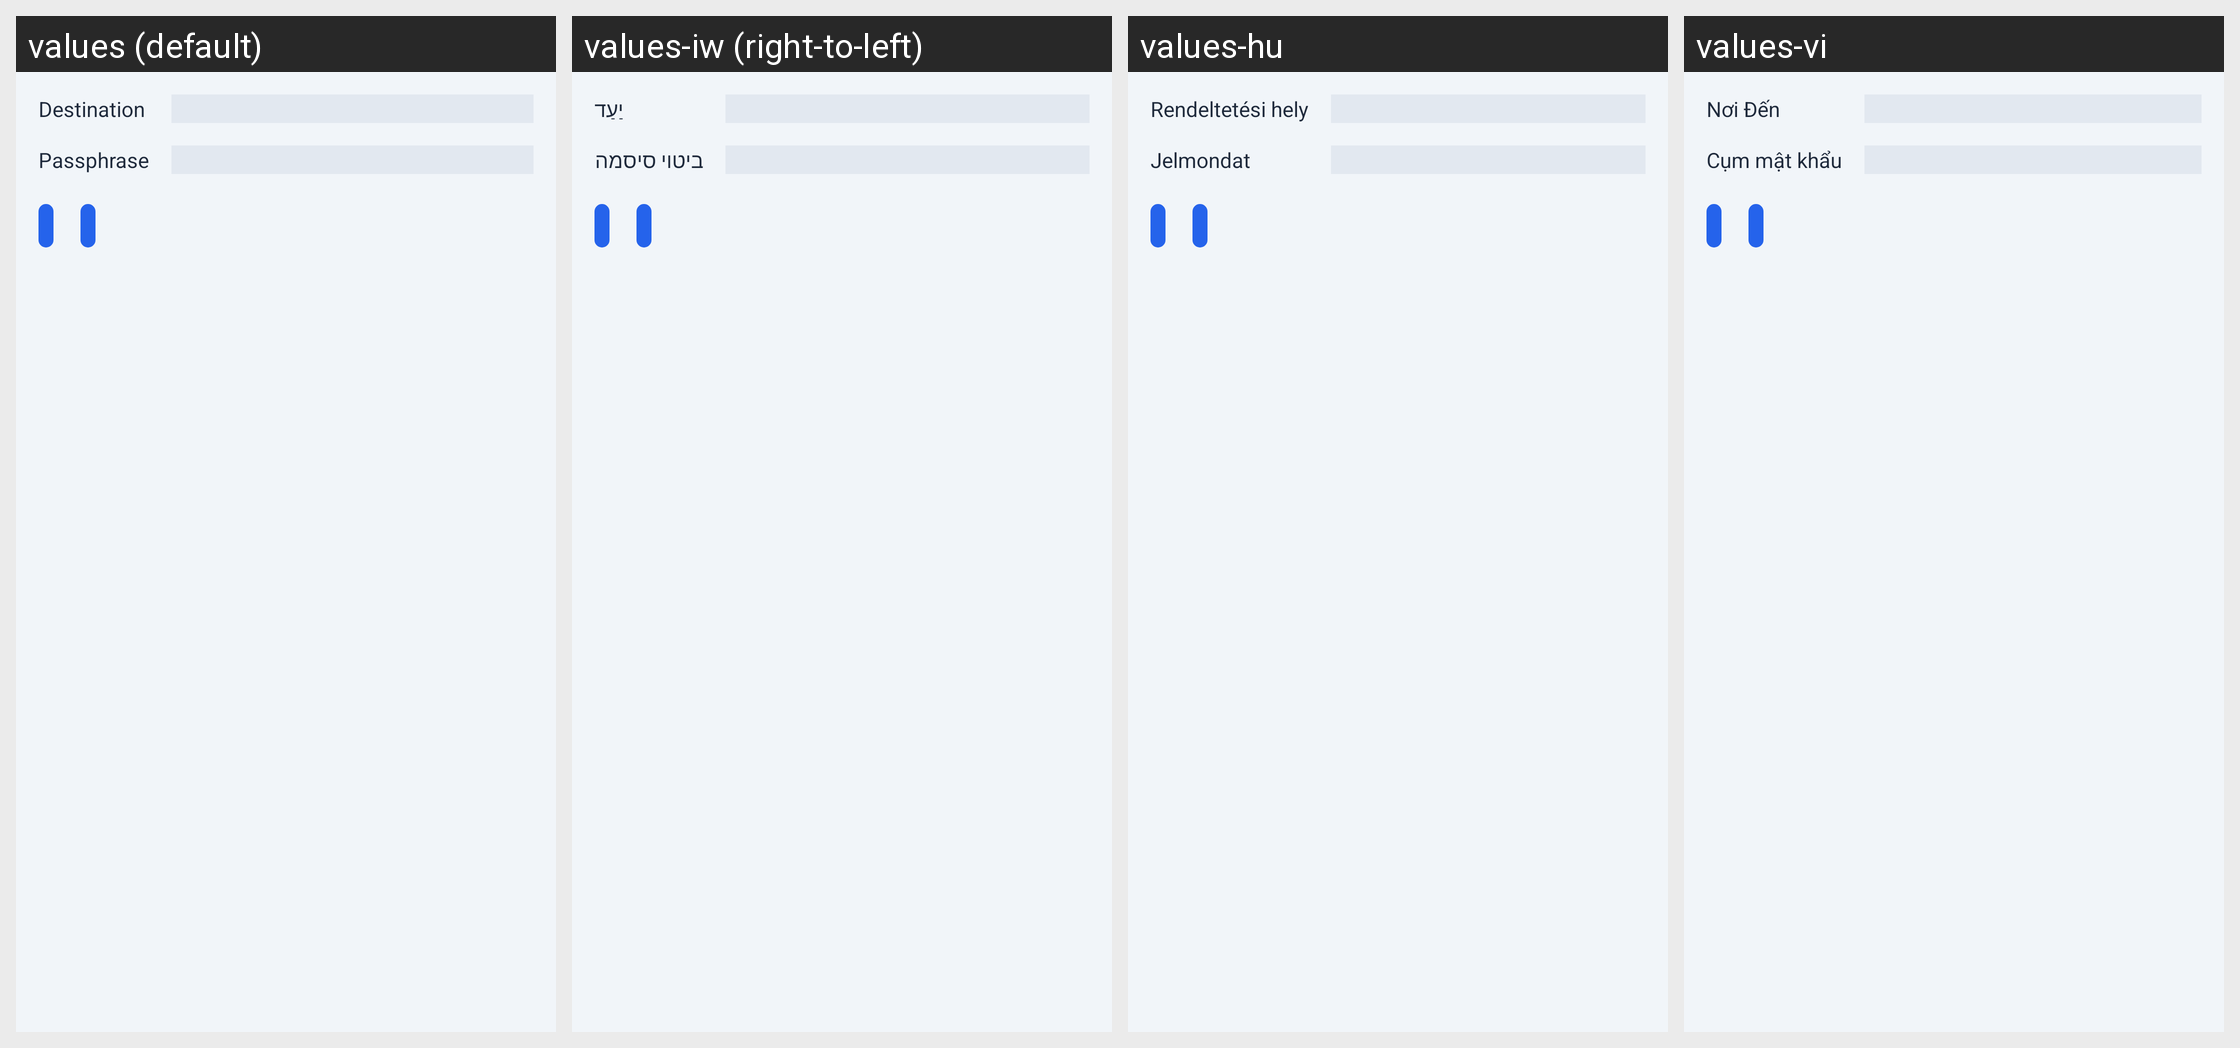

For this localized Android screen grid, give each drawn string resource with its value in every locale shown.
Android screen res/layout/remoteconnect.xml rendered under 4 locales, left to right: values (default), values-iw (right-to-left), values-hu, values-vi. Device: Nexus 5 (rendered at 1080×1920; each locale shown at half size, 540×960, under a caption strip naming it); theme Theme.phttpp.TitleBar.
Other locales in the repository, not shown: values-af, values-ar, values-ca, values-cs, values-da, values-de, values-el, values-es-rES, values-fi, values-fr, values-hi, values-hr, values-id, values-it, values-ja, values-ko, values-nl, values-no, values-pl, values-pt-rBR, values-pt-rPT, values-ro, values-ru, values-sr, values-sv-rSE, values-tr, values-zh-rTW.
Strings drawn on this screen, with the default value and each locale's value (text and hints the layout hard-codes, and strings that could not be matched under every locale, appear in the picture but are not listed):

remote_destination
  values: Destination
  values-iw: יַעַד
  values-hu: Rendeltetési hely
  values-vi: Nơi Đến

passphrase
  values: Passphrase
  values-iw: ביטוי סיסמה
  values-hu: Jelmondat
  values-vi: Cụm mật khẩu
